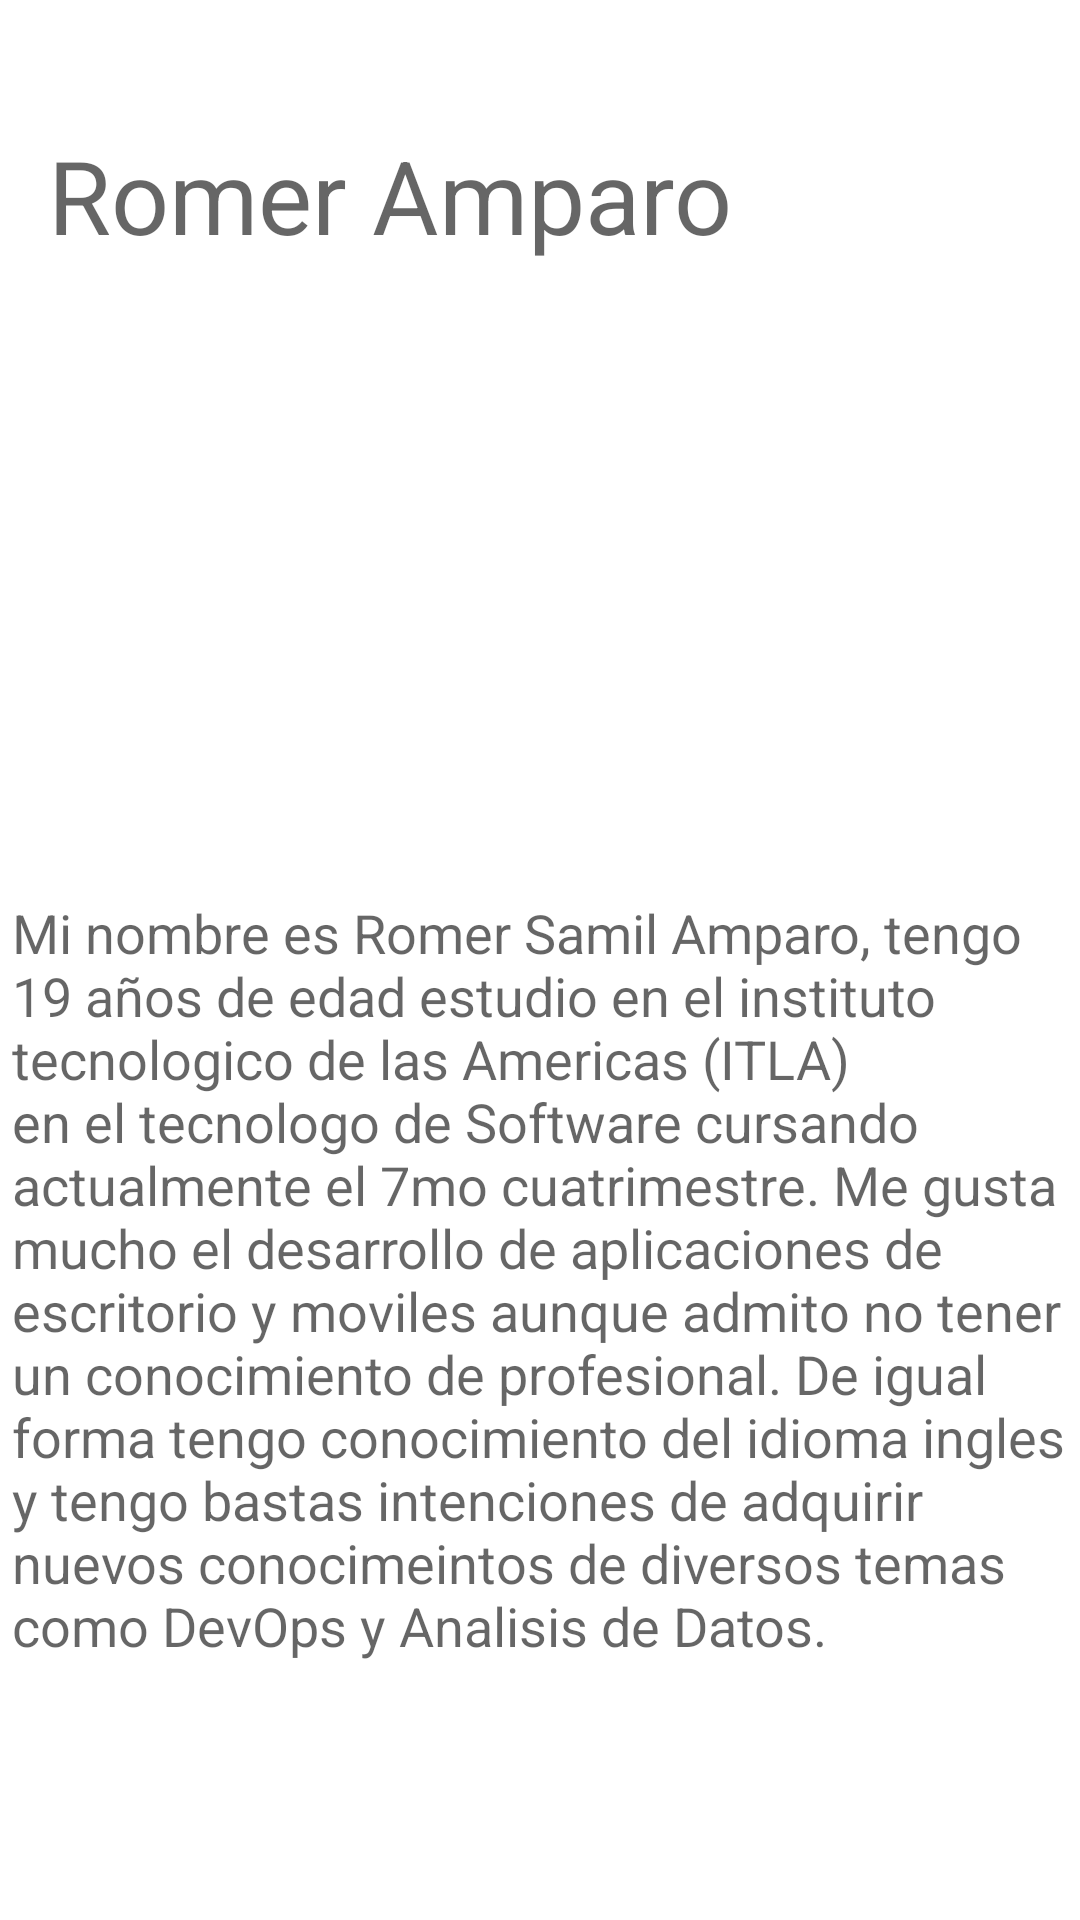

Layout XML and referenced resources for this Android screen:
<!-- AndroidManifest.xml: application theme Theme.Asignacion5RomerAmparo -->
<!-- res/layout/fragment_contratame_fragment.xml -->
<?xml version="1.0" encoding="utf-8"?>
<androidx.constraintlayout.widget.ConstraintLayout xmlns:android="http://schemas.android.com/apk/res/android"
    xmlns:app="http://schemas.android.com/apk/res-auto"
    xmlns:tools="http://schemas.android.com/tools"
    android:layout_width="match_parent"
    android:layout_height="match_parent"
    tools:context=".contratame_fragment" >

    <TextView
        android:id="@+id/textView33"
        android:layout_width="355dp"
        android:layout_height="325dp"
        android:layout_marginStart="4dp"
        android:text="Mi nombre es Romer Samil Amparo, tengo 19 años de edad estudio en el instituto tecnologico de las Americas (ITLA) en el tecnologo de Software cursando actualmente el 7mo cuatrimestre. Me gusta mucho el desarrollo de aplicaciones de escritorio y moviles aunque admito no tener un conocimiento de profesional. De igual forma tengo conocimiento del idioma ingles y tengo bastas intenciones de adquirir nuevos conocimeintos de diversos temas como DevOps y Analisis de Datos."
        android:textAppearance="@style/TextAppearance.AppCompat.Medium"
        app:layout_constraintBottom_toBottomOf="parent"
        app:layout_constraintStart_toStartOf="parent"
        app:layout_constraintTop_toTopOf="parent"
        app:layout_constraintVertical_bias="0.948" />

    <TextView
        android:id="@+id/textView34"
        android:layout_width="wrap_content"
        android:layout_height="wrap_content"
        android:layout_marginStart="16dp"
        android:text="Romer Amparo"
        android:textAppearance="@style/TextAppearance.AppCompat.Display1"
        app:layout_constraintBottom_toBottomOf="parent"
        app:layout_constraintStart_toStartOf="parent"
        app:layout_constraintTop_toTopOf="parent"
        app:layout_constraintVertical_bias="0.071" />

    <ImageView
        android:id="@+id/imageView14"
        android:layout_width="236dp"
        android:layout_height="241dp"
        android:layout_marginBottom="32dp"
        android:src="@drawable/foto"
        app:layout_constraintBottom_toTopOf="@+id/textView33"
        app:layout_constraintEnd_toEndOf="parent"
        app:layout_constraintHorizontal_bias="0.496"
        app:layout_constraintStart_toStartOf="parent" />
</androidx.constraintlayout.widget.ConstraintLayout>
<!-- resources referenced by this layout -->
<resources>
  <style name="Theme.Asignacion5RomerAmparo" parent="Theme.MaterialComponents.DayNight.DarkActionBar">
          
          <item name="colorPrimary">@color/purple_500</item>
          <item name="colorPrimaryVariant">@color/purple_700</item>
          <item name="colorOnPrimary">@color/white</item>
          
          <item name="colorSecondary">@color/teal_200</item>
          <item name="colorSecondaryVariant">@color/teal_700</item>
          <item name="colorOnSecondary">@color/black</item>
          
          <item name="android:statusBarColor">?attr/colorPrimaryVariant</item>
          
      </style>
  <!-- not gathered from this repository: default colours our renderer supplied (Android Studio template values) -->
  <color name="purple_500">#FF6200EE</color>
  <color name="purple_700">#FF3700B3</color>
  <color name="teal_200">#FF03DAC5</color>
  <color name="teal_700">#FF018786</color>
  <color name="black">#FF000000</color>
  <color name="white">#FFFFFFFF</color>
</resources>
